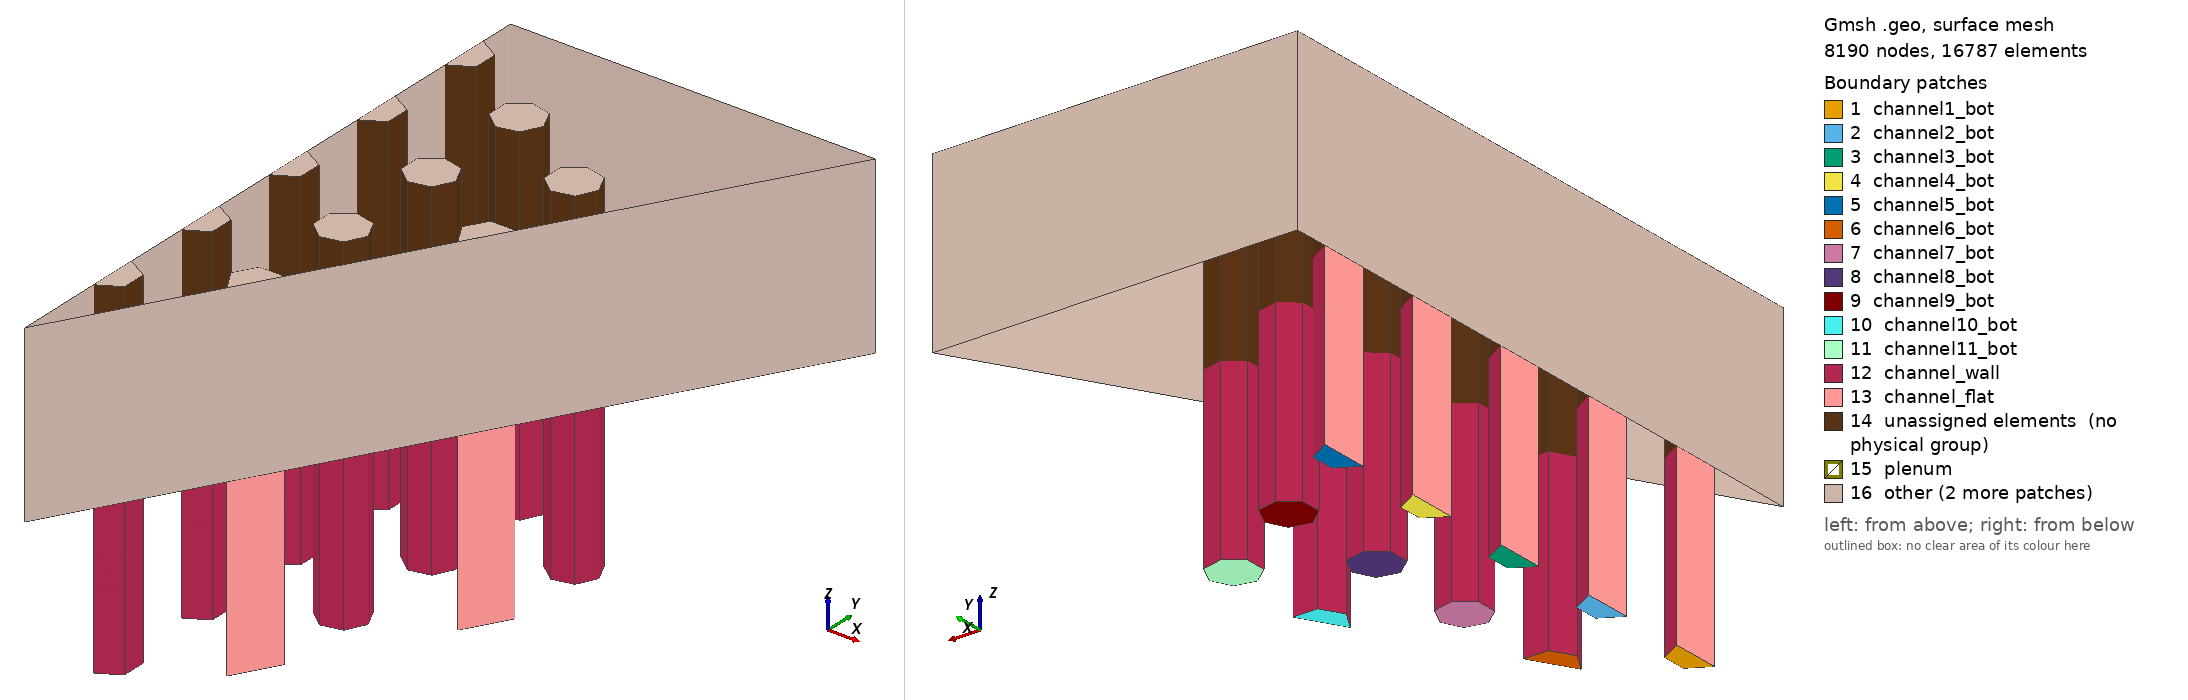

Gmsh geometry script, surface-meshed: 8190 nodes, 16787 surface elements. Boundary patches (legend numbers): 1 channel1_bot, 2 channel2_bot, 3 channel3_bot, 4 channel4_bot, 5 channel5_bot, 6 channel6_bot, 7 channel7_bot, 8 channel8_bot, 9 channel9_bot, 10 channel10_bot, 11 channel11_bot, 12 channel_wall, 13 channel_flat, 14 unassigned elements (no physical group), 15 plenum, 16 other. Left view from above one corner, right view from below the opposite corner. Legend entries are the model's physical surfaces; 'unassigned elements' are surfaces in no physical group. The drawing asked Gmsh for element sizes between 1% and 20% of the model's largest extent; the script's own settings can give other sizes.

=== test7E.geo (drawn) ===
// Defines three cooling channels and square plenum
SetFactory("OpenCASCADE");

Rc = 0.7;

p = 1.88;
f = p*Cos(Pi/6);

h = 1.0;
P = 18; // flat-to-flat distance/2
F = P/Cos(Pi/6)/2;
H1 = 5;

// Circles
x = 0; y = 2*f;
Circle(1) = { x, y, 0, Rc, -Pi/2, Pi/2};
x = 0; y = 4*f;
Circle(2) = { x, y, 0, Rc, -Pi/2, Pi/2};
x = 0; y = 6*f;
Circle(3) = { x, y, 0, Rc, -Pi/2, Pi/2};
x = 0; y = 8*f;
Circle(4) = { x, y, 0, Rc, -Pi/2, Pi/2};
x = 0; y = 10*f;
Circle(5) = { x, y, 0, Rc, -Pi/2, Pi/2};

x = 3/2*p; y = 3*f;
Circle(6) = { x, y, 0, Rc, Pi/3, 4*Pi/3};
x = 3/2*p; y = 5*f;
Circle(7) = { x, y, 0, Rc, 0, 2*Pi};
x = 3/2*p; y = 7*f;
Circle(8) = { x, y, 0, Rc, 0, 2*Pi};
x = 3/2*p; y = 9*f;
Circle(9) = { x, y, 0, Rc, 0, 2*Pi};

x = 3*p; y = 6*f;
Circle(10) = { x, y, 0, Rc, Pi/3, 4*Pi/3};
x = 3*p; y = 8*f;
Circle(11) = { x, y, 0, Rc, 0, 2*Pi};

Line(12) = {2, 1};
Line(13) = {4, 3};
Line(14) = {6, 5};
Line(15) = {8, 7};
Line(16) = {10, 9};
Line(17) = {11, 12};
Line(18) = {16, 17};
Curve Loop(1) = {1, 12};
Plane Surface(1) = {1};
Curve Loop(2) = {2, 13};
Plane Surface(2) = {2};
Curve Loop(3) = {3, 14};
Plane Surface(3) = {3};
Curve Loop(4) = {4, 15};
Plane Surface(4) = {4};
Curve Loop(5) = {5, 16};
Plane Surface(5) = {5};
Curve Loop(6) = {6, -17};
Plane Surface(6) = {6};
Curve Loop(7) = {7};
Plane Surface(7) = {7};
Curve Loop(8) = {8};
Plane Surface(8) = {8};
Curve Loop(9) = {9};
Plane Surface(9) = {9};
Curve Loop(10) = {18, -10};
Plane Surface(10) = {10};
Curve Loop(11) = {11};
Plane Surface(11) = {11};

Extrude {0, 0, 5} {
   Surface{1}; Surface{2}; Surface{3}; Surface{4}; Surface{5};
   Surface{6}; Surface{7}; Surface{8}; Surface{9}; Surface{10};
   Surface{11};
   Layers{40};
}

p = 37;
x = 0; y = 0;
Point(p) = {x, y, H1, h}; p += 1;
x = 0; y = P;
Point(p) = {x, y, H1, h}; p += 1;
// x = 15/Cos(Pi/6)/2; y = 15;
x = F; y = P;
Point(p) = {x, y, H1, h}; p += 1;

Physical Surface("channel_wall") = {12, 15, 18, 21, 24, 34, 32, 30, 27, 37, 39};
Physical Surface("channel_flat") = {13, 16, 19, 22, 25, 28, 36};
Physical Surface("channel1_bot") = {1};
Physical Surface("channel2_bot") = {2};
Physical Surface("channel3_bot") = {3};
Physical Surface("channel4_bot") = {4};
Physical Surface("channel5_bot") = {5};
Physical Surface("channel6_bot") = {6};
Physical Surface("channel7_bot") = {7};
Physical Surface("channel8_bot") = {8};
Physical Surface("channel9_bot") = {9};
Physical Surface("channel10_bot") = {10};
Physical Surface("channel11_bot") = {11};

Line(55) = {37, 29};
Line(56) = {30, 34};
Line(57) = {35, 39};
Line(58) = {39, 38};
Line(59) = {38, 27};
Line(60) = {28, 25};
Line(61) = {26, 23};
Line(62) = {24, 21};
Line(63) = {22, 19};
Line(64) = {20, 37};

Curve Loop(41) = {55, 41, 56, 52, 57, 58, 59, 37, 60, 33, 61, 29, 62, 25, 63, 21, 64};
Curve Loop(42) = {44};
Curve Loop(43) = {46};
Curve Loop(44) = {48};
Curve Loop(45) = {54};
Plane Surface(41) = {41, 42, 43, 44, 45};
Physical Surface("plenum") = {41};

Extrude {0, 0, 5} {
  Surface{14}; Surface{17}; Surface{20}; Surface{23}; Surface{26}; Surface{29}; Surface{31}; Surface{33}; Surface{35}; Surface{38}; Surface{40}; Surface{41}; 
  Layers{40};
}

Physical Volume('coolant') = {
  1, 2, 3, 4, 5, 6, 7, 8, 9, 10,
  11, 12, 13, 14, 15, 16, 17, 18, 19, 20,
  21, 22, 23
};

Physical Surface("plenum_wall") = {75, 55, 76, 52, 77, 49, 78, 46, 79, 43, 80, 71, 58, 72, 66, 73, 74};
Physical Surface("cool_top") = {44, 47, 50, 53, 56, 59, 61, 63, 65, 68, 70, 81};

Transfinite Line{64} = 8;
Transfinite Line{55, 56, 57} = 14;

Mesh.CharacteristicLengthFactor = 0.6;
Mesh.CharacteristicLengthExtendFromBoundary = 1;
Mesh.CharacteristicLengthFromCurvature = 1;
Mesh.MinimumCurvePoints = 10;
